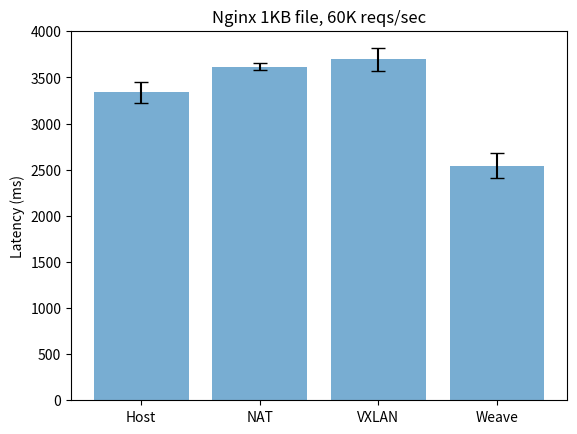

Source code (Python):
import numpy as np
import matplotlib.pyplot as plt

nginx_host_lat = np.array([ 3.37
 ,3.33
 ,3.23
 ,3.36
 ,3.35
 ,3.31
 ,3.34
 ,3.48
 ,3.32
 ,3.31
 ,3.34
 ,3.30
 ,3.26
 ,3.32
 ,3.30
 ,3.29
 ,3.27
 ,3.32
 ,3.30
 ,3.39
 ,3.39
 ,3.01
 ,3.46
 ,3.12
 ,3.51
 ,3.68
 ,3.34
 ,3.44
 ,3.33
 ,3.40
])
nginx_NAT_lat = np.array([ 3.67
 ,3.63
 ,3.56
 ,3.62
 ,3.60
 ,3.70
 ,3.66
 ,3.56
 ,3.59
 ,3.61
 ,3.62
 ,3.62
 ,3.57
 ,3.64
 ,3.58
 ,3.59
 ,3.53
 ,3.64
 ,3.67
 ,3.59
 ,3.60
 ,3.67
 ,3.62
 ,3.68
 ,3.65
 ,3.60
 ,3.63
 ,3.62
 ,3.59
 ,3.59
])
nginx_VXLAN_lat = np.array([ 3.72
 ,3.73
 ,4.00
 ,3.77
 ,3.78
 ,3.59
 ,3.65
 ,3.68
 ,3.96
 ,3.45
 ,3.88
 ,3.66
 ,3.35
 ,3.73
 ,3.68
 ,3.60
 ,3.66
 ,3.73
 ,3.66
 ,3.70
 ,3.62
 ,3.74
 ,3.66
 ,3.60
 ,3.66
 ,3.72
 ,3.75
 ,3.70
 ,3.71
 ,3.70
])
nginx_weave_lat = np.array([ 2.20
 ,2.12
 ,2.13
 ,2.65
 ,2.65
 ,2.58
 ,2.54
 ,2.57
 ,2.57
 ,2.58
 ,2.62
 ,2.58
 ,2.55
 ,2.59
 ,2.57
 ,2.60
 ,2.68
 ,2.61
 ,2.55
 ,2.60
 ,2.54
 ,2.61
 ,2.61
 ,2.56
 ,2.56
 ,2.57
 ,2.52
 ,2.60
 ,2.60
 ,2.60
])

# calculate the average
nginx_host_lat_avg = np.mean(nginx_host_lat)
nginx_NAT_lat_avg = np.mean(nginx_NAT_lat)
nginx_VXLAN_lat_avg = np.mean(nginx_VXLAN_lat)
nginx_weave_lat_avg = np.mean(nginx_weave_lat)

# calculate the standard deviation
nginx_host_lat_std = np.std(nginx_host_lat)
nginx_NAT_lat_std = np.std(nginx_NAT_lat)
nginx_VXLAN_lat_std = np.std(nginx_VXLAN_lat)
nginx_weave_lat_std = np.std(nginx_weave_lat)



x = ["Host", "NAT", "VXLAN", "Weave"]
y = [nginx_host_lat_avg*1000, nginx_NAT_lat_avg*1000, nginx_VXLAN_lat_avg*1000, nginx_weave_lat_avg*1000] # *1000 to convert to ms because the result is in second
error = [nginx_host_lat_std*1000, nginx_NAT_lat_std*1000, nginx_VXLAN_lat_std*1000, nginx_weave_lat_std*1000] # *1000 to convert to ms because the result is in second

# plot the result
plt.bar(x, y, yerr=error, align='center', alpha=0.6, ecolor='black', capsize=5)
plt.title("Nginx 1KB file, 60K reqs/sec")
plt.ylabel("Latency (ms)")
plt.show()